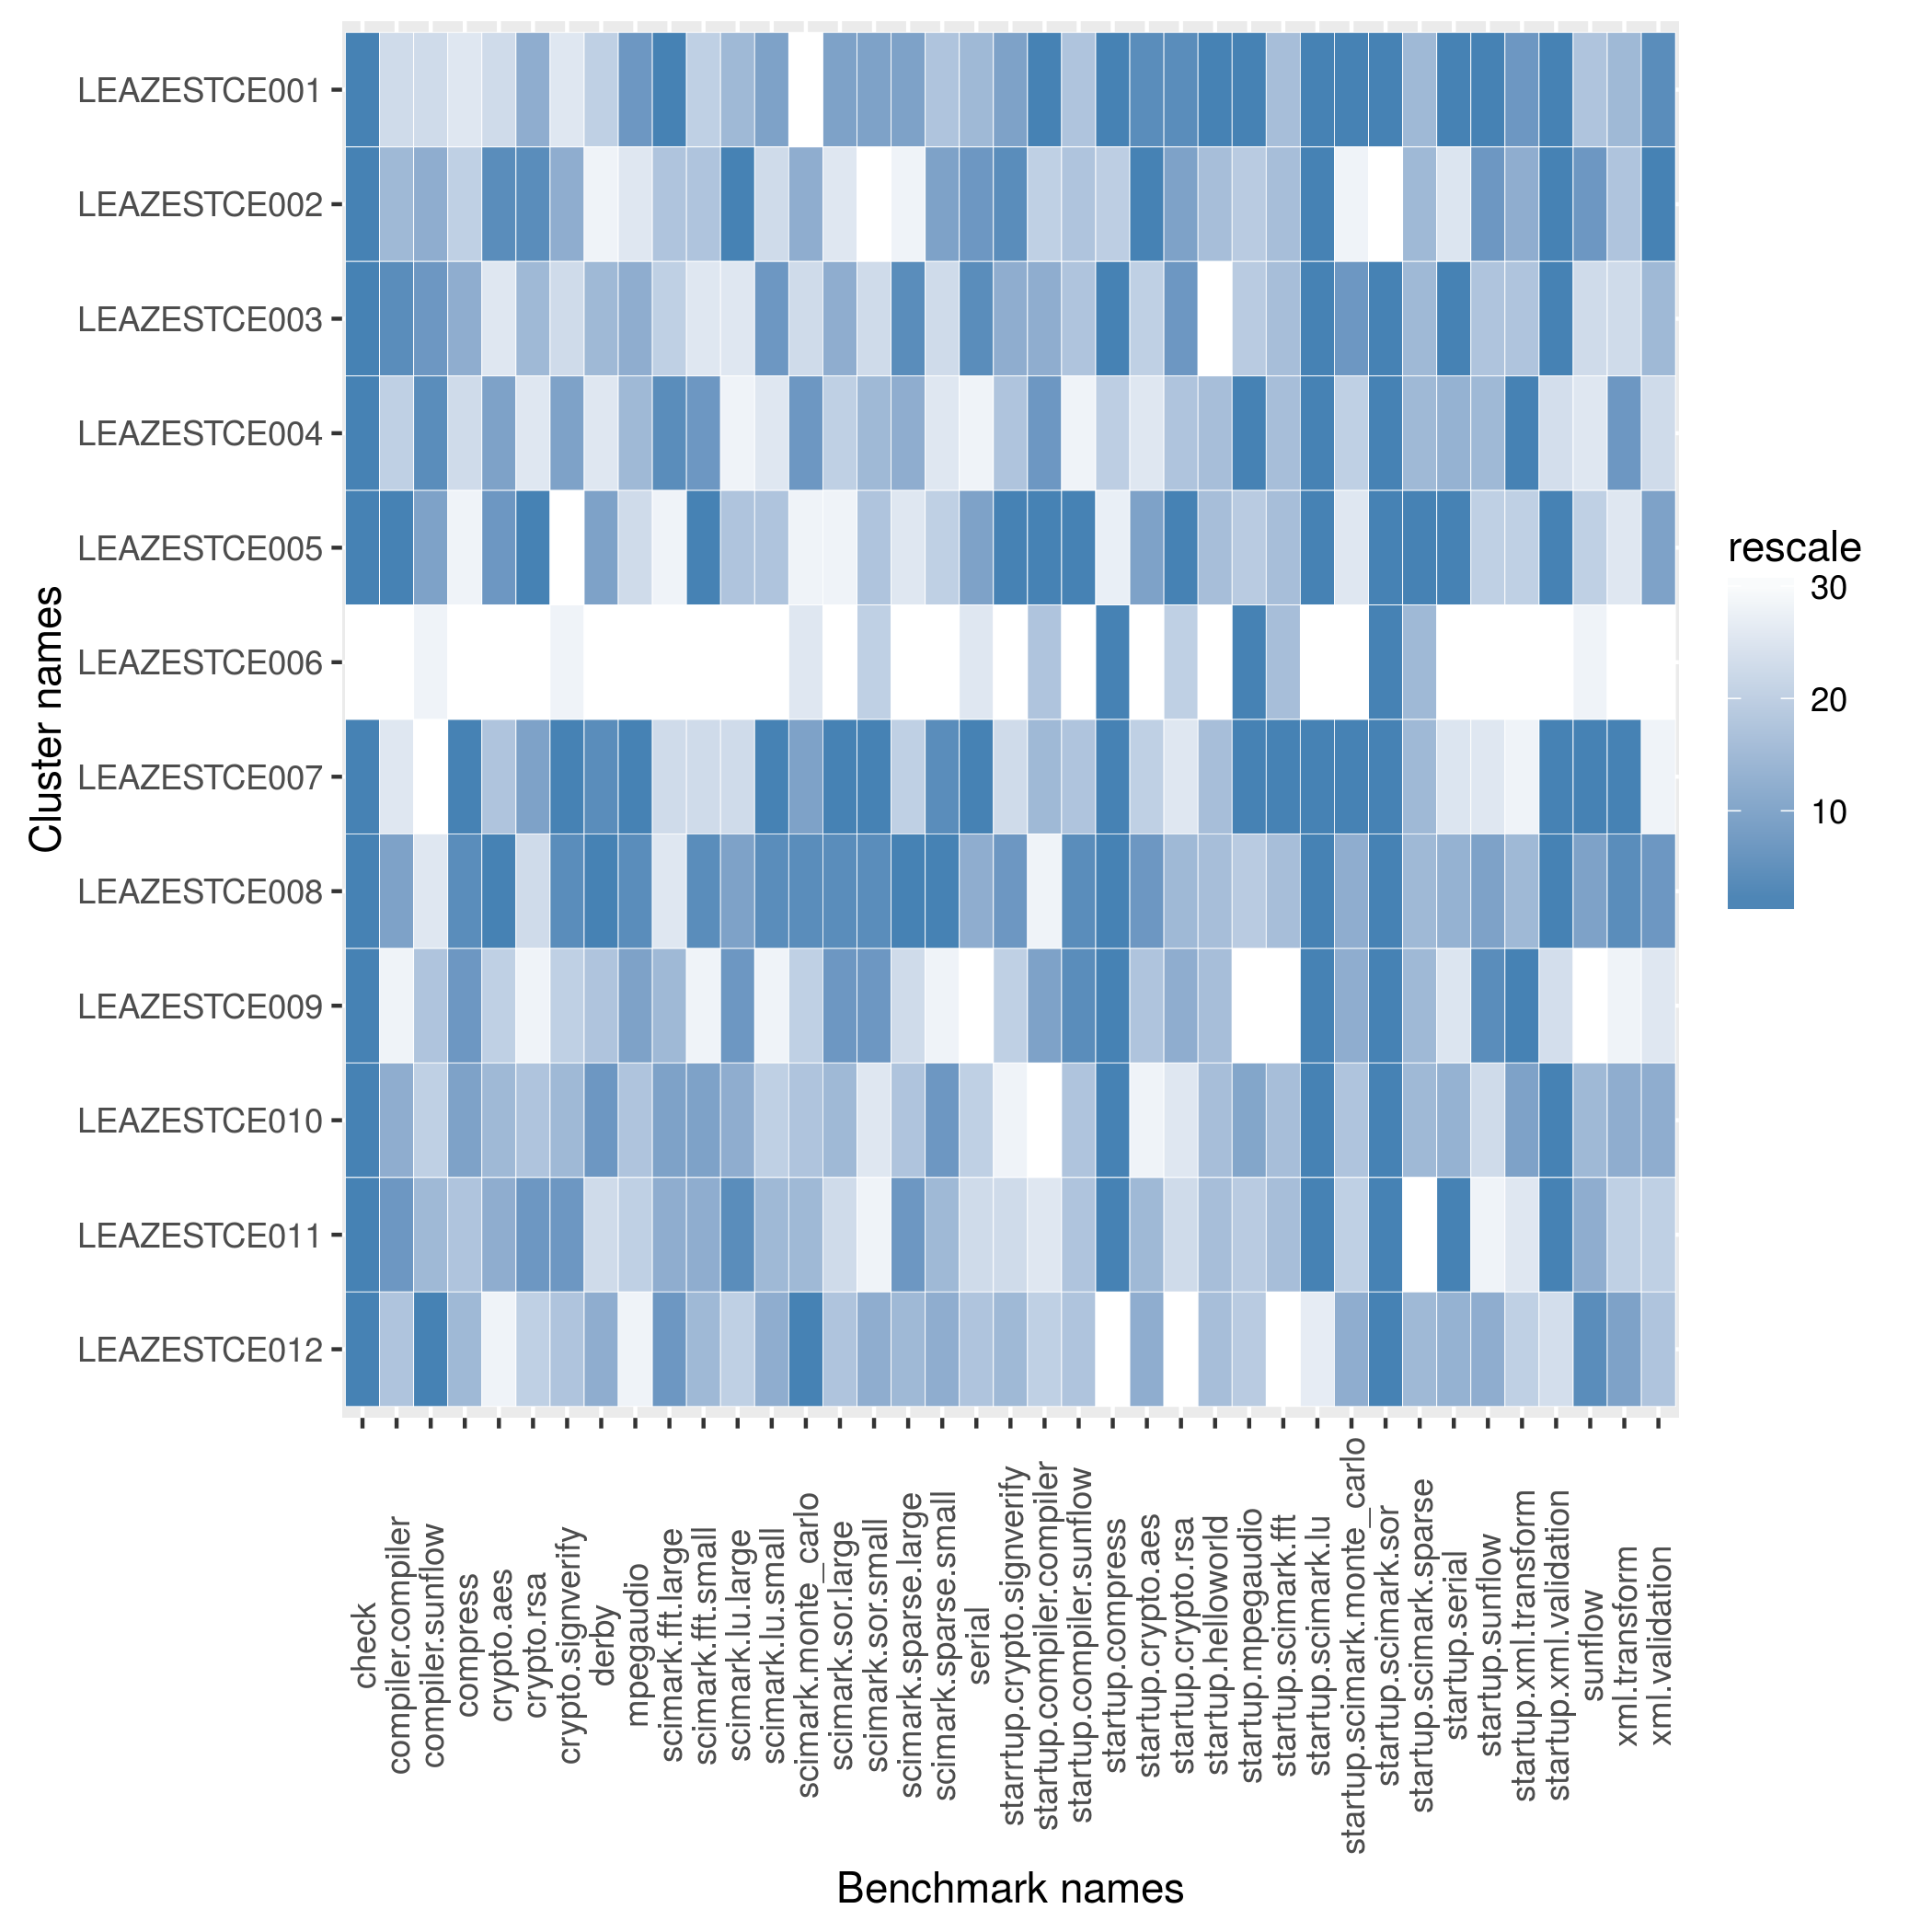

The file beside this chart, header and first rows:
name, check, compiler.compiler, compiler.sunflow, compress, crypto.aes, crypto.rsa, crypto.signverify, derby, mpegaudio, scimark.fft.large, scimark.fft.small, scimark.lu.large, scimark.lu.small, scimark.monte_carlo, scimark.sor.large, scimark.sor.small, scimark.sparse.large, scimark.sparse.small, serial, starrtup.crypto.signverify, startup.compiler.compiler, startup.compiler.sunflow, startup.compress
LEAZESTCE001, 1935, 255.3, 99.35, 200.5, 73.78, 118.8, 204.1, 182.9, 104.3, 39.71, 370.2, 6.999, 288.5, 59.99, 37.39, 165.6, 21.67, 256.5, 120.7, 9.344, 4.79, 18.58, 48.7
LEAZESTCE002, 1935, 256.7, 99.82, 200.6, 73.99, 118.9, 204.4, 181.4, 104.2, 39.06, 371.5, 7.055, 288.4, 60.14, 37.36, 165.5, 21.63, 256.5, 121.1, 9.375, 4.714, 18.58, 48.66
LEAZESTCE003, 1935, 257.9, 99.96, 200.7, 73.61, 118.7, 204.2, 183.5, 104.3, 39.01, 367.8, 6.983, 288.6, 60.07, 37.39, 165.5, 21.69, 256.3, 121.3, 9.311, 4.76, 18.58, 48.7
LEAZESTCE004, 1935, 255.5, 100.3, 200.6, 73.91, 118.2, 204.4, 182.3, 104.3, 39.62, 376, 6.979, 288.3, 60.2, 37.37, 165.6, 21.66, 256.3, 119.3, 9.285, 4.784, 18.5, 48.66
LEAZESTCE005, 1935, 258.1, 99.96, 200.5, 73.98, 119, 203.8, 183.7, 104.2, 38.58, 377.9, 6.997, 288.4, 60, 37.35, 165.5, 21.63, 256.4, 120.7, 9.455, 4.79, 18.76, 48.12
LEAZESTCE006, 1277, 254.5, 99.26, 198.3, 71.65, 117.8, 203.9, 175, 104, 38.56, 352.1, 6.975, 287.4, 60.01, 37.25, 165.5, 21.62, 255.6, 119.7, 9.05, 4.737, 18.49, 48.7
LEAZESTCE007, 1935, 254.8, 98.98, 201.8, 73.81, 118.8, 205.9, 184.7, 104.8, 38.88, 369.1, 6.993, 290.1, 60.18, 37.61, 166.5, 21.65, 257.1, 121.4, 9.224, 4.754, 18.58, 48.7
LEAZESTCE008, 1935, 257.1, 99.3, 201.3, 74.25, 118.4, 205.1, 184.7, 104.6, 38.85, 376.8, 7.01, 289.5, 60.2, 37.55, 166.1, 21.71, 257.2, 120.7, 9.366, 4.702, 18.67, 48.7
LEAZESTCE009, 1935, 254.8, 99.67, 201, 73.81, 118.2, 204.2, 183.3, 104.3, 39.31, 367.6, 7.019, 287.8, 60.08, 37.39, 165.7, 21.64, 256.2, 118.1, 9.274, 4.771, 18.67, 48.7
LEAZESTCE010, 1935, 257, 99.6, 200.8, 73.81, 118.5, 204.4, 184.5, 104.2, 39.54, 375.6, 7.001, 288.4, 60.12, 37.38, 165.5, 21.65, 256.7, 120.1, 9.135, 4.685, 18.58, 48.7
LEAZESTCE011, 1935, 257.6, 99.71, 200.6, 73.91, 118.8, 204.5, 182.6, 104.2, 39.38, 375.5, 7.025, 288.4, 60.13, 37.37, 165.5, 21.67, 256.5, 120, 9.224, 4.708, 18.58, 48.7
LEAZESTCE012, 1935, 256.5, 100.4, 200.6, 73.52, 118.5, 204.3, 183.5, 104.1, 39.58, 374.4, 6.994, 288.4, 60.24, 37.37, 165.6, 21.66, 256.5, 120.4, 9.31, 4.714, 18.58, 48.08
